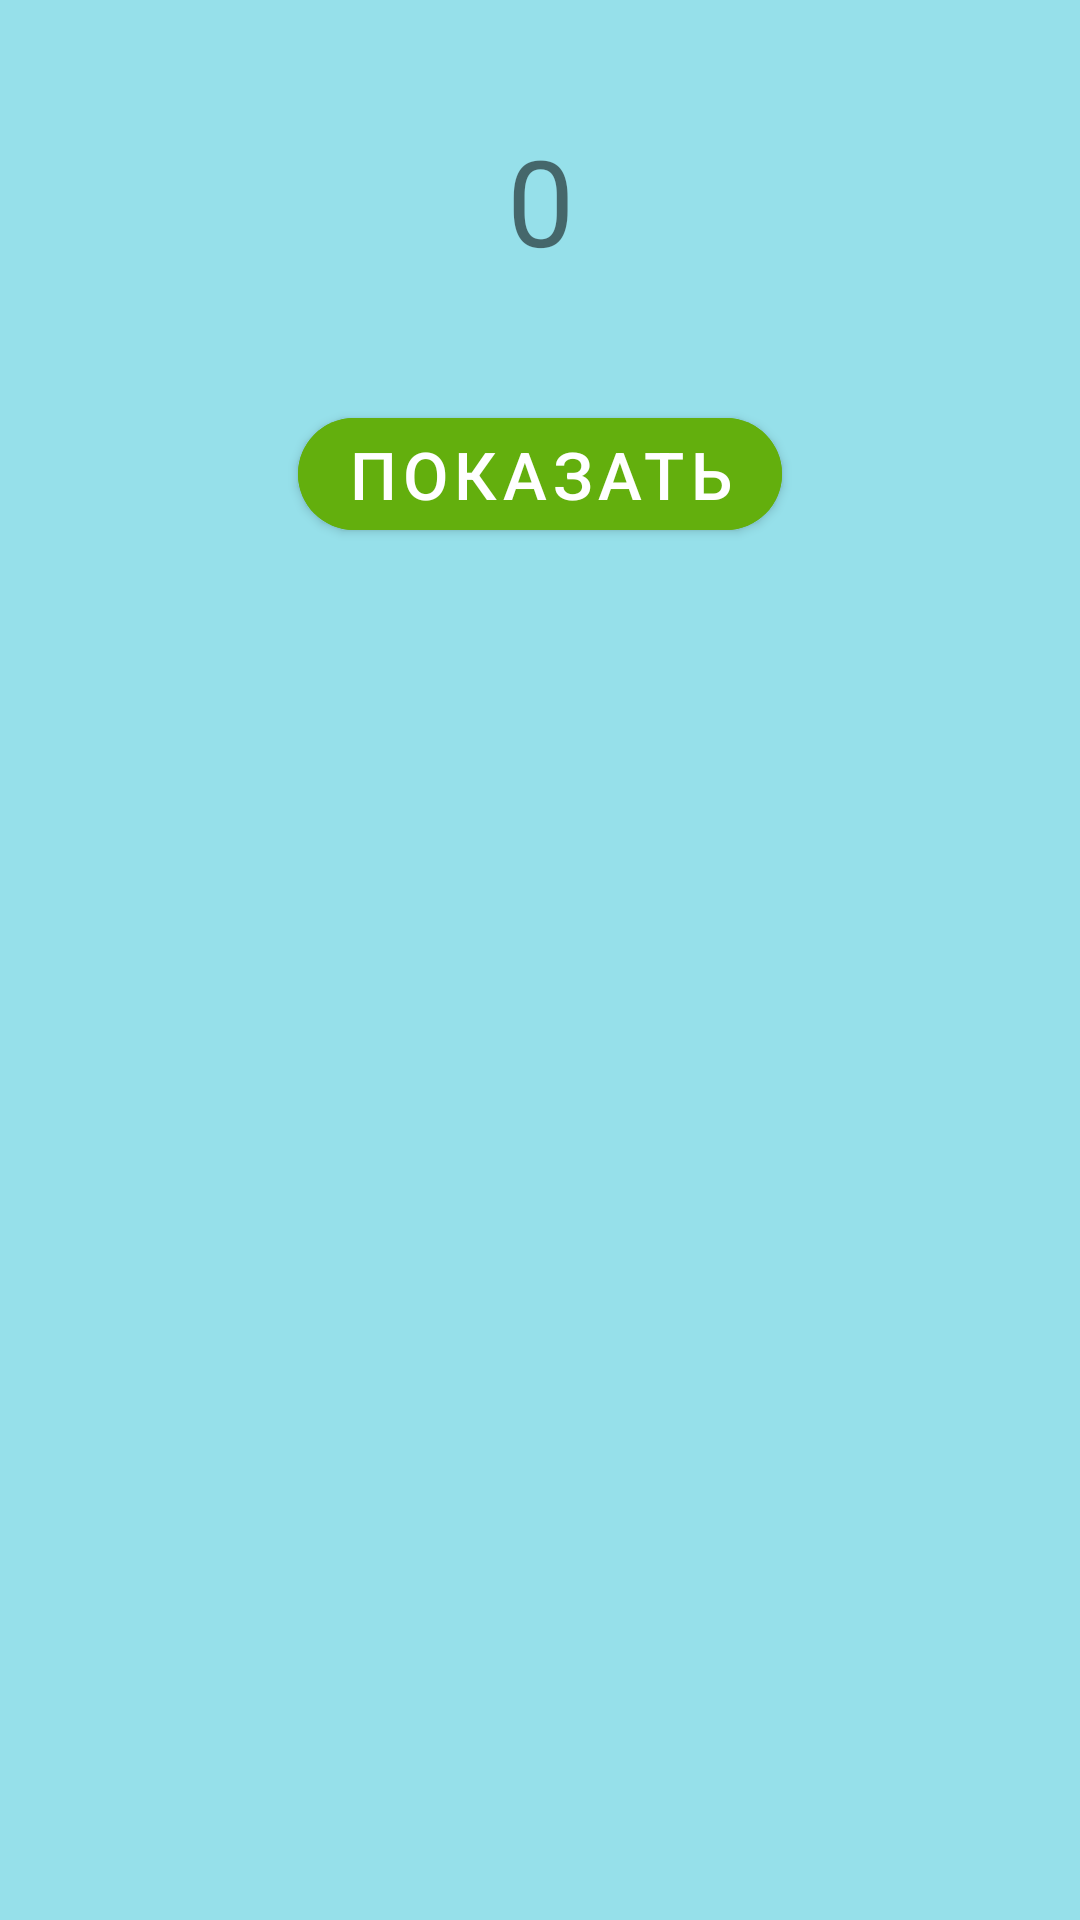

This screen was rendered from an Android layout file. Write that file and the resources it references.
<!-- AndroidManifest.xml: application theme Theme.Android_studio_lesson3 -->
<!-- res/layout/activity_second.xml -->
<?xml version="1.0" encoding="utf-8"?>
<LinearLayout xmlns:android="http://schemas.android.com/apk/res/android"
    xmlns:tools="http://schemas.android.com/tools"
    android:layout_width="match_parent"
    android:layout_height="match_parent"
    xmlns:app="http://schemas.android.com/apk/res-auto"
    tools:context=".SecondActivity"
    android:orientation="vertical"
    android:background="#96E0EA">

    <TextView
        android:id="@+id/number_text_view"
        android:layout_width="match_parent"
        android:layout_height="wrap_content"
        android:layout_marginTop="40dp"
        android:text="0"
        android:textAlignment="center"
        android:textSize="40sp" />

    <com.google.android.material.button.MaterialButton
        android:id="@+id/web_button"
        android:layout_gravity="center"
        android:layout_width="wrap_content"
        android:layout_height="wrap_content"
        app:cornerRadius="20dp"
        android:layout_marginTop="40dp"
        android:backgroundTint="#63AF0D"
        android:text="показать"
        android:textSize="22sp" />

</LinearLayout>
<!-- resources referenced by this layout -->
<resources>
  <style name="Theme.Android_studio_lesson3" parent="Theme.MaterialComponents.DayNight.DarkActionBar">
          
          <item name="colorPrimary">@color/purple_500</item>
          <item name="colorPrimaryVariant">@color/purple_700</item>
          <item name="colorOnPrimary">@color/white</item>
          
          <item name="colorSecondary">@color/teal_200</item>
          <item name="colorSecondaryVariant">@color/teal_700</item>
          <item name="colorOnSecondary">@color/black</item>
          
          <item name="android:statusBarColor" tools:targetApi="l">?attr/colorPrimaryVariant</item>
          
      </style>
  <!-- not gathered from this repository: default colours our renderer supplied (Android Studio template values) -->
  <color name="purple_500">#FF6200EE</color>
  <color name="purple_700">#FF3700B3</color>
  <color name="teal_200">#FF03DAC5</color>
  <color name="teal_700">#FF018786</color>
  <color name="black">#FF000000</color>
  <color name="white">#FFFFFFFF</color>
</resources>
